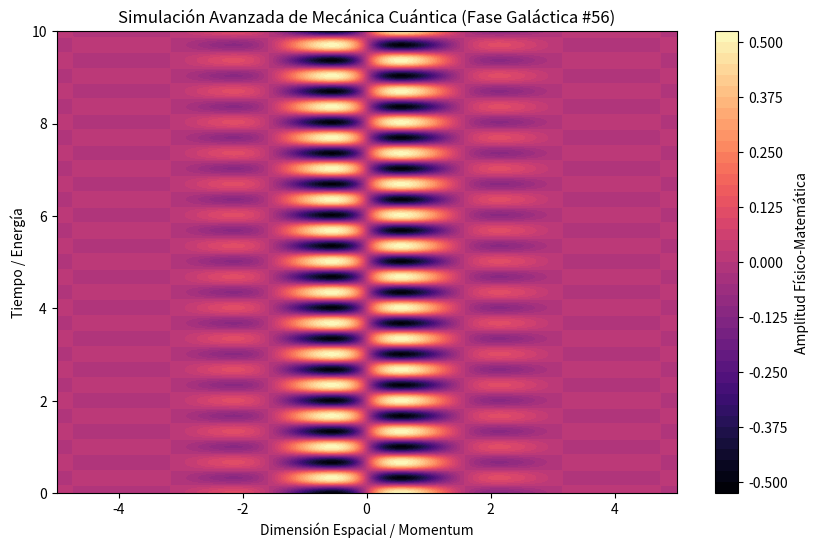

This chart was generated by the following Python code:
%matplotlib inline
# Simulación Galáctica: Mecánica Cuántica - Variante 56
import numpy as np
import matplotlib.pyplot as plt

# Parámetros Físicos Aleatorios
param_1 = 1.99
param_2 = 9.389
param_3 = 0.988

t = np.linspace(0, 10, 500)
x = np.linspace(-5, 5, 500)
X, T = np.meshgrid(x, t)

# Ecuación Base (Avanzada)
Z = np.sin(X * param_1) * np.cos(T * param_2) * np.exp(-np.abs(X) * param_3)

plt.figure(figsize=(10, 6))
plt.contourf(X, T, Z, 50, cmap='magma')
plt.colorbar(label='Amplitud Físico-Matemática')
plt.title(r'Simulación Avanzada de Mecánica Cuántica (Fase Galáctica #56)')
plt.xlabel('Dimensión Espacial / Momentum')
plt.ylabel('Tiempo / Energía')
plt.show()
